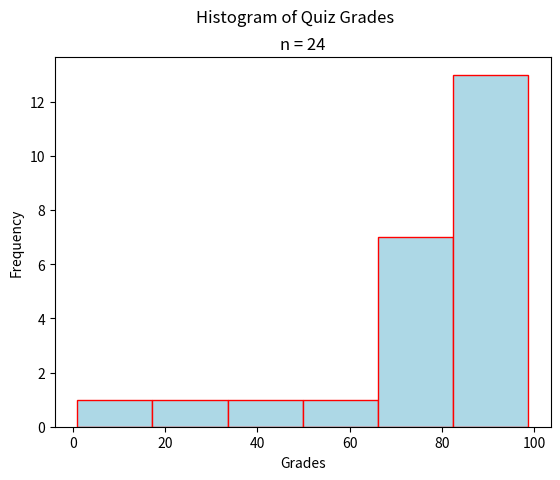

Write Python code to recreate this figure.
"""
Skewed Left Histogram
=====================
[redacted]
-----------
Some Point In The Distant Past
******************************

This script will generate a histogram for a sample of quiz grades.

.. note:: 

    This script is written to run in a `Continuous Integration Pipeline <https://about.gitlab.com/topics/ci-cd/>`_. It is used to render images for the `AP Stats Bishop Walsh website <https://bishopwalshmath.org>`_. In other words, it is running in an environment without a desktop. Read comments below for more information on running it on your computer. 
"""

##################################################################################
###                           IMPORT LIBRARIES                                 ###
##################################################################################

import matplotlib

## NOTE: How-To: Run This Script On Your Computer
#
#       To render the website, I have to use a "headless" backend to generate the images. 
#       If you want to run this script on your computer, comment out the following line 
#       with the "#" you see appended to each line of this comment:

matplotlib.use('agg')


import matplotlib.pyplot as plt
import random as rand

##################################################################################
###                                SCRIPT                                      ###
##################################################################################

# Create New Figures and Axes
fig, axs = plt.subplots()

# Generate Data
# NOTE: You can add the contents of lists together with "+"
data = ( 
    [ rand.randint(1, 50) for _ in range(3) ] + # generate some random F's, 0 - 49
    [ 9*rand.random() + 50 for _ in range(1) ] + # generate some random E's, 50 - 59 
    [ 9*rand.random() + 60 for _ in range(0) ] + # generate some random D's, 60 -69
    [ 9*rand.random() + 70 for _ in range(5) ] + # generate some random C's, 70- 79
    [ 9*rand.random() + 80 for _ in range(10) ] + # generate some random B's, 80 - 89
    [ 10*rand.random() + 90 for _ in range(5) ] # generate some random A's, 90 - 100
)

# Label Graph
plt.suptitle("Histogram of Quiz Grades")
plt.title(f"n = {len(data)}")

# Label Axes
axs.set_xlabel("Grades")
axs.set_ylabel("Frequency")

# Generate and output
axs.hist(data, 6, align='mid', color="lightblue", ec="red")
plt.show()
